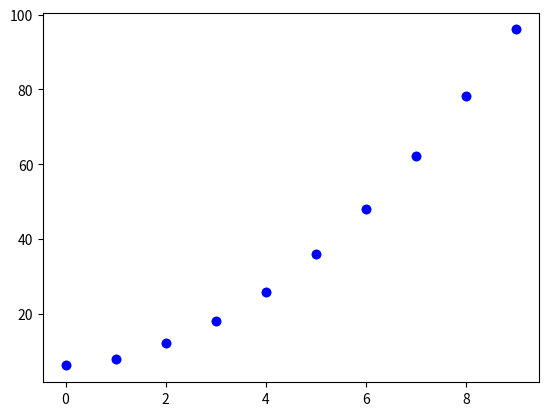
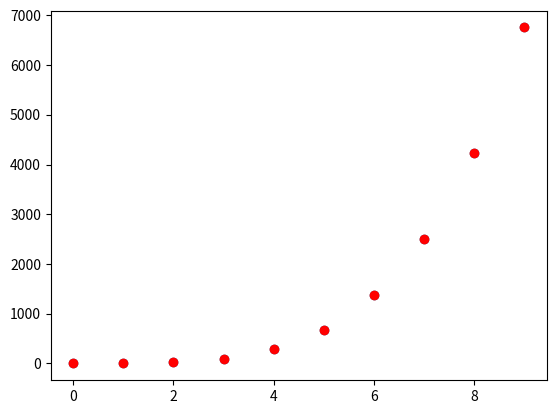

Python code for these plots, in order:
import numpy as np
import random as rand
import math
from matplotlib import pyplot

N = 10
c = 6
Lambda = 3   # for regularization 
polynom_order = 4

def quadratic_func(x, epsilon):
    return x**2 + x + c + epsilon

def create_epsilon_vector():
    mean = 0
    sigma = 0.1
    samples = N*N
    epsilon_vec = np.random.normal(mean,sigma,samples)
    return epsilon_vec

def compute_epsilon(x_values):
    if len(x_values) == 0:
        return -1
    
    sum_of_x = 0
    for x in x_values:
       sum_of_x += x
    mean = sum_of_x/len(x_values)
    
    normalized_sum = 0
    for x in x_values:
        normalized_sum += (x-mean)**2
    return (normalized_sum/len(x_values)),mean
    

def generate_data_set():
    x_values = []
    epsilon_vec = create_epsilon_vector()
    for i in range(0, N):
        x_values.append(i)
    #epsilon,_ = compute_epsilon(x_values)
    
    y_values = []
    for i in range(0, N):        
        y_values.append(quadratic_func(i, epsilon_vec[rand.randint(0,N*N-1)]))
        #print("Range:", i , " | Quadradit Value: " , val)
        
    plot_points(x_values,y_values)
    return x_values,y_values


def sigma(order, x_values):
    result = 0
    for value in x_values:
        result += value**order
    return result

def generate_general_A_matrix(m_order, x_values):
    coefficient = m_order+1
    A = []
    for i in range(0, coefficient):
        tmp = []
        for j in range(0, coefficient):
            tmp.append(sigma(i+j, x_values))
        A.append(tmp)
    return A
   
def predict_t_value(phi,weightsVec):
    return np.matmul(phi, weightsVec)

def compute_b_matrix(matrixA, weightsVec):
    return np.matmul(matrixA, weightsVec)

def error_func(predictate_values, actual_values):
    sum_error = 0.0
    for i in range(len(actual_values)):
        predicted_error = predictate_values[i] - actual_values[i]
        sum_error += predicted_error**2
    mean_error = sum_error / float(len(actual_values))
    return math.sqrt(mean_error)

def computed_phi(x_values, order):
    # for each x value in vector of x_values we loop and make phi vector for each x
    
    big_phi_Mat = []
    
    for x in x_values:
        small_phi_Vec = []
        for i in range(0,order+1):
            small_phi_Vec.append(x**i)
        big_phi_Mat.append(small_phi_Vec)
    return big_phi_Mat


def generate_initial_weights_vector(polynom_order):
    weights_vec = []
    for i in range(0,polynom_order+1):
        weights_vec.append(rand.random())
    return weights_vec


def compute_new_weights(phi, predicted_values,Lambda):
    before_lambda = np.matmul(np.transpose(phi),phi)
    shape_tuple = before_lambda.shape
    regularization_matrix = Lambda*(np.identity(shape_tuple[0]))
    tmp = np.linalg.inv(before_lambda + regularization_matrix)
    tmp = np.matmul(tmp,np.transpose(phi))
    return np.matmul( tmp,predicted_values )

def plot_points(data_x,data_y,clr = 'blue'): 
    pyplot.scatter(data_x,data_y)
    pyplot.scatter(data_x,data_y,color=clr)
    pyplot.show()
        

x_values,y_values = generate_data_set()
variance, mean = compute_epsilon(x_values)    
#epsilon_vec = create_epsilon_vector(variance, mean)
#print(data_set)
matrixA = np.array(generate_general_A_matrix(polynom_order, x_values) )
#print("A matrix:")
#print(matrixA)
  
weightVec = generate_initial_weights_vector(polynom_order)    
print("Initial weights:")
print(weightVec)

bVec = compute_b_matrix(matrixA, weightVec)
#print("B Vector:")
#print(bVec)

phi = np.array(computed_phi(x_values, polynom_order) )
#print("Phi:")#design Matrix
#print(phi)

Vec_T = predict_t_value(phi, weightVec)
#print("T Vector")
#print(Vec_T)

B_temp = np.matmul((np.transpose(phi)),Vec_T)
#print("B tmppp")
#print(B_temp)


newWeightVec = compute_new_weights(phi, Vec_T,Lambda)
print("New Weight")
print(newWeightVec)

new_Y = np.matmul( phi,newWeightVec )
print("New Y values")
#print(new_Y) 
plot_points(x_values,new_Y,'red')
#plot_points(x_values,y_values)       
